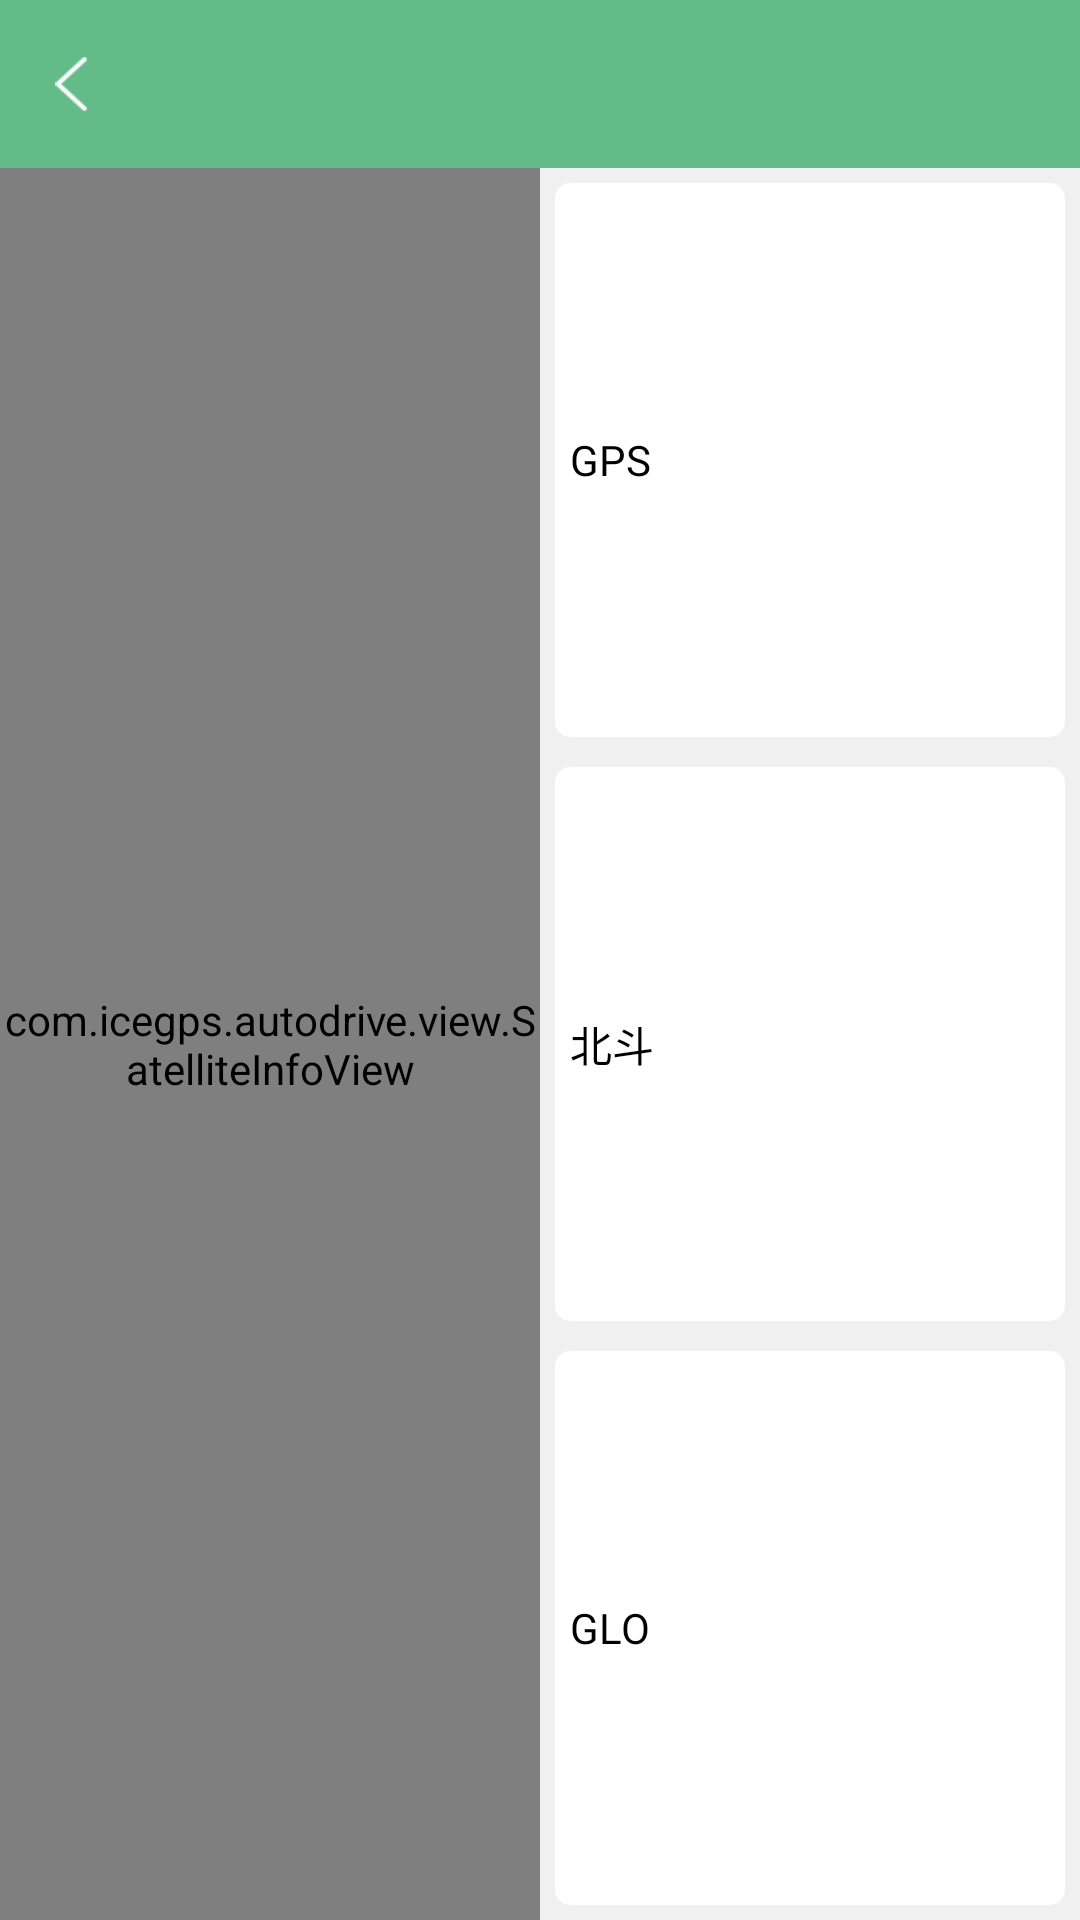

Write the Android layout XML for this screen, with the resource values it uses.
<!-- AndroidManifest.xml: application theme AppTheme -->
<!-- res/layout/activity_satellite_signal.xml -->
<?xml version="1.0" encoding="utf-8"?>
<LinearLayout xmlns:android="http://schemas.android.com/apk/res/android"
    android:layout_width="match_parent"
    android:orientation="vertical"
    android:layout_height="match_parent"
    android:background="#F0F0F0">

    <include
        android:id="@+id/toobar"
        layout="@layout/toobar"></include>

    <LinearLayout
        android:layout_width="match_parent"
        android:layout_height="match_parent">

        <com.icegps.autodrive.view.SatelliteInfoView
            android:id="@+id/satelliteInfoView"
            android:layout_width="0dp"
            android:layout_height="match_parent"
            android:layout_weight="2" />

        <LinearLayout
            android:layout_width="0dp"
            android:layout_height="match_parent"
            android:layout_weight="2"
            android:orientation="vertical">

            <LinearLayout
                android:layout_width="match_parent"
                android:layout_height="0dp"
                android:layout_margin="5dp"
                android:layout_weight="1"
                android:background="@drawable/shape_write">

                <TextView
                    android:layout_width="wrap_content"
                    android:layout_height="wrap_content"
                    android:layout_gravity="center"
                    android:layout_margin="5dp"
                    android:text="GPS"
                    android:textColor="#000000" />

                <android.support.v7.widget.RecyclerView
                    android:id="@+id/rv_gps"
                    android:layout_width="match_parent"
                    android:layout_height="match_parent"></android.support.v7.widget.RecyclerView>
            </LinearLayout>

            <LinearLayout
                android:layout_width="match_parent"
                android:layout_height="0dp"
                android:layout_margin="5dp"
                android:layout_weight="1"
                android:background="@drawable/shape_write">

                <TextView
                    android:layout_width="wrap_content"
                    android:layout_height="wrap_content"
                    android:layout_gravity="center"
                    android:layout_margin="5dp"
                    android:text="北斗"
                    android:textColor="#000000" />

                <android.support.v7.widget.RecyclerView
                    android:id="@+id/rv_bd"
                    android:layout_width="match_parent"
                    android:layout_height="match_parent">

                </android.support.v7.widget.RecyclerView>
            </LinearLayout>

            <LinearLayout
                android:layout_width="match_parent"
                android:layout_height="0dp"
                android:layout_margin="5dp"
                android:layout_weight="1"
                android:background="@drawable/shape_write">

                <TextView
                    android:layout_width="wrap_content"
                    android:layout_height="wrap_content"
                    android:layout_gravity="center"
                    android:layout_margin="5dp"
                    android:text="GLO"
                    android:textColor="#000000" />

                <android.support.v7.widget.RecyclerView
                    android:id="@+id/rv_glo"
                    android:layout_width="match_parent"
                    android:layout_height="match_parent"></android.support.v7.widget.RecyclerView>
            </LinearLayout>
        </LinearLayout>
    </LinearLayout>
</LinearLayout>
<!-- res/layout/toobar.xml (included above) -->
<?xml version="1.0" encoding="utf-8"?>
<RelativeLayout xmlns:android="http://schemas.android.com/apk/res/android"
    android:layout_width="match_parent"
    android:layout_height="?actionBarSize"
    android:background="@color/colorAccent">

    <ImageView
        android:id="@+id/iv_left"
        android:layout_width="wrap_content"
        android:layout_height="wrap_content"
        android:layout_centerVertical="true"
        android:padding="15dp"
        android:src="@mipmap/back" />

    <TextView
        android:id="@+id/tv_title"
        android:layout_width="wrap_content"
        android:layout_height="wrap_content"
        android:layout_centerInParent="true"
        android:textColor="#FFFFFF"
        android:textSize="18sp" />


</RelativeLayout>
<!-- resources referenced by this layout -->
<resources>
  <color name="colorAccent">#63BB88</color>
  <!-- drawable shape_write (drawable) -->
  <?xml version="1.0" encoding="utf-8"?>
  <shape xmlns:android="http://schemas.android.com/apk/res/android"
      android:shape="rectangle">
      <gradient
          android:angle="90"
          android:endColor="#ffffff"
          android:startColor="#ffffff"></gradient>
  
      <corners
          android:bottomLeftRadius="5dp"
          android:bottomRightRadius="5dp"
          android:topLeftRadius="5dp"
          android:topRightRadius="5dp" />
  </shape>
  <!-- mipmap back: png bitmap (mipmap-xxhdpi, 2226 bytes) -->
  <style name="AppTheme" parent="Theme.AppCompat.Light.NoActionBar">
          
          <item name="colorPrimary">@color/colorPrimary</item>
          <item name="colorPrimaryDark">@color/colorPrimaryDark</item>
          <item name="colorAccent">@color/colorAccent</item>
      </style>
  <color name="colorPrimary">#63BB88</color>
  <color name="colorPrimaryDark">#63BB88</color>
</resources>
